pico-8 play session: hold → + tap 🅾

[t = 2 s] hold → ~2s, tap 🅾 ~4×
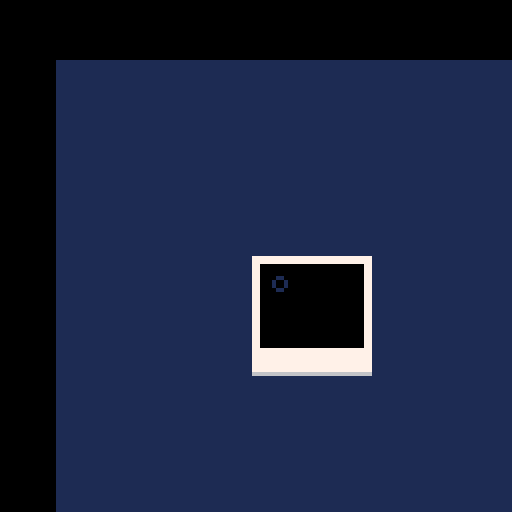
[t = 4 s] hold → ~4s, tap 🅾 ~7×
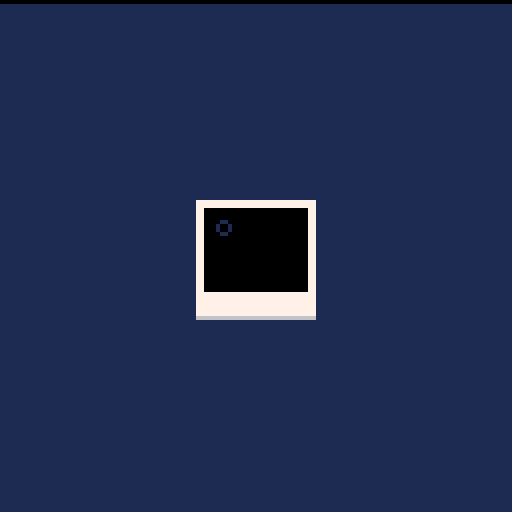
[t = 6 s] hold → ~6s, tap 🅾 ~10×
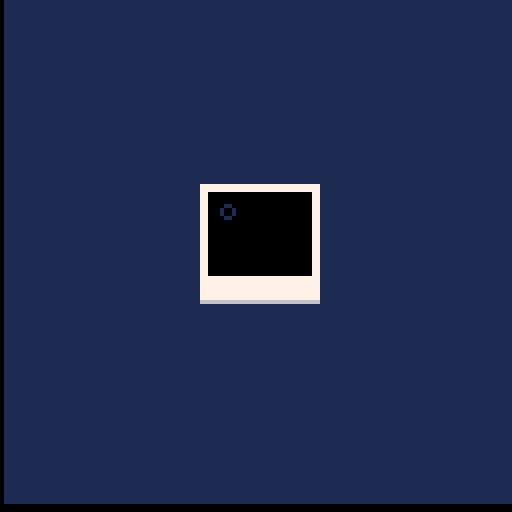
[t = 8 s] hold → ~8s, tap 🅾 ~14×
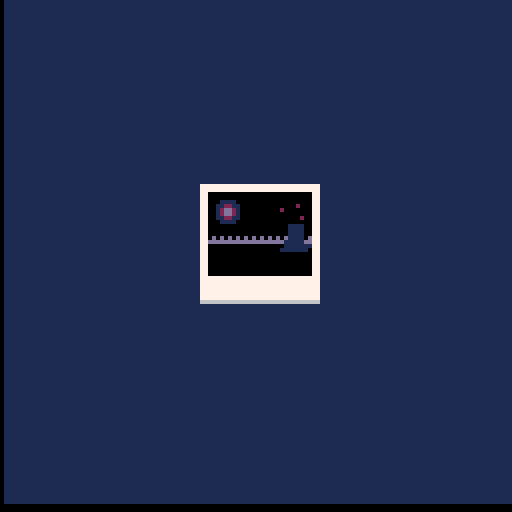

pico-8 cartridge
version 27
__lua__
-- **************************
-- ***    screenshake     ***
-- **************************

-- this sample code shows
-- how to add screenshake

-- it also show how to fade
-- an image to black using the
-- palette function

function _init()
 -- shake tells how much to
 -- shake the screen
 shake=0
 
 -- develop says how much
 -- the polaroid has developed
 -- at 100 it's fully
 -- developed
 develop=0
 
 -- devspeed is how much the
 -- polaroid is developing per
 -- frame
 devspeed=0
end

function _update60()
 if btnp(4) then
  -- if a button is pressed
  -- add some shake
  -- start developing picture
  -- note that we add to the
  -- shake variable so shaking
  -- is cumulative. mashing
  -- the button will shake
  -- screen a lot.
  shake+=1
  devspeed+=0.04
 end
 
 --develop the picture here
 develop+=devspeed
 
 --make sure it never goes
 --above 100
 develop=min(100,develop)
end

function _draw()
 -- clear the screen
 cls()
 
 -- reset the palette
 pal()
 
 --do the shaking
 doshake()
 
 -- fill the screen with a
 -- color
 rectfill(0,0,128,128,1)

 -- draw the polaroid frame 
 spr(1,48,48,4,4)
 
 -- print a help text if
 -- polaroid undeveloped
 if develop<5 then
  print("press ❎ to shake it",24,92,7)
 end
 
 -- this function is to actually
 -- fade the polaroid picture
 -- to black.
 -- it accepts a number from
 -- 0 to 1
 -- 0 means normal
 -- 1 is completely black
 -- so we do some math to
 -- match our numbers
 fadepal((100-develop)/100)
 
 -- the fade function changes
 -- the palette. we can now
 -- just draw the polaroid
 -- image 
 spr(5,48,48,4,4)
end

function doshake()
 -- this function does the
 -- shaking
 -- first we generate two
 -- random numbers between
 -- -16 and +16
 local shakex=16-rnd(32)
 local shakey=16-rnd(32)

 -- then we apply the shake
 -- strength
 shakex*=shake
 shakey*=shake
 
 -- then we move the camera
 -- this means that everything
 -- you draw on the screen
 -- afterwards will be shifted
 -- by that many pixels
 camera(shakex,shakey)
 
 -- finally, fade out the shake
 -- reset to 0 when very low
 shake = shake*0.95
 if (shake<0.05) shake=0
end

function fadepal(_perc)
 -- this function sets the
 -- color palette so everything
 -- you draw afterwards will
 -- appear darker
 -- it accepts a number from
 -- 0 means normal
 -- 1 is completely black
 -- this function has been
 -- adapted from the jelpi.p8
 -- demo
 
 -- first we take our argument
 -- and turn it into a 
 -- percentage number (0-100)
 -- also making sure its not
 -- out of bounds  
 local p=flr(mid(0,_perc,1)*100)
 
 -- these are helper variables
 local kmax,col,dpal,j,k
 
 -- this is a table to do the
 -- palette shifiting. it tells
 -- what number changes into
 -- what when it gets darker
 -- so number 
 -- 15 becomes 14
 -- 14 becomes 13
 -- 13 becomes 1
 -- 12 becomes 3
 -- etc...
 dpal={0,1,1, 2,1,13,6,
          4,4,9,3, 13,1,13,14}
 
 -- now we go trough all colors
 for j=1,15 do
  --grab the current color
  col = j
  
  --now calculate how many
  --times we want to fade the
  --color.
  --this is a messy formula
  --and not exact science.
  --but basically when kmax
  --reaches 5 every color gets 
  --turns black.
  kmax=(p+(j*1.46))/22
  
  --now we send the color 
  --through our table kmax
  --times to derive the final
  --color
  for k=1,kmax do
   col=dpal[col]
  end
  
  --finally, we change the
  --palette
  pal(j,col)
 end
end
__gfx__
00000000000000000000000000000000000000000000000000000000000000000000000000000000000000000000000000000000000000000000000000000000
00000000077777777777777777777777777777700000000000000000000000000000000000000000000000000000000000000000000000000000000000000000
00700700077777777777777777777777777777700000000000000000000000000000000000000000000000000000000000000000000000000000000000000000
00077000077000000000000000000000000007700001111111111111113333333333300000000000011111112222222333333000000000000000000000000000
00077000077000000000000000000000000007700001111111111111133333333333300000000000011111112222222333333000000000000000000000000000
0070070007700000000000000000000000000770000c11999911c11c113333333333300000000000011111112222222333333000000000000000000000000000
00000000077000000000000000000000000007700001199aa9911111111333333833300000000000011111112222222333333000000000000000000000000000
00000000077000000000000000000000000007700001c9a77a91c1c1c1c338333333300000000000011111112222222333333000000000000000000000000000
0000000007700000000000000000000000000770000c19a77a9c1c1c1c1333333333300000044444455555556666666777777000000000000000000000000000
0000000007700000000000000000000000000770000cc99aa99cccccccccc3333383300000044444455555556666666777777000000000000000000000000000
00000000077000000000000000000000000007700001cc9999cc1cc1cc1cc3333333c00000044444455555556666666777777000000000000000000000000000
0000000007700000000000000000000000000770000cccccccccccccccccccc4444cc00000044444455555556666666777777000000000000000000000000000
0000000007700000000000000000000000000770000cccccccccccccccccccc4444cc00000044444455555556666666777777000000000000000000000000000
0000000007700000000000000000000000000770000cccccccccccccccccccc4444cc00000044444455555556666666777777000000000000000000000000000
0000000007700000000000000000000000000770000c7c7c7c7c7c7c7c7c7c74444c70000008888889999999aaaaaaabbbbbb000000000000000000000000000
0000000007700000000000000000000000000770000777777777777777777744444770000008888889999999aaaaaaabbbbbb000000000000000000000000000
0000000007700000000000000000000000000770000bbbbbbbbbbbbbbbbbbb44444440000008888889999999aaaaaaabbbbbb000000000000000000000000000
0000000007700000000000000000000000000770000bbbbbbbbbbbbbbbbbb4444444b0000008888889999999aaaaaaabbbbbb000000000000000000000000000
0000000007700000000000000000000000000770000bbbbbbbbbbbbbbbbbbbbbbbbbb0000008888889999999aaaaaaabbbbbb000000000000000000000000000
00000000077000000000000000000000000007700003b3b3b3b3b3b3b3b3b3b3b3b3b000000ccccccdddddddeeeeeeeffffff000000000000000000000000000
0000000007700000000000000000000000000770000b3b3b3b3b3b3b3b3b3b3b3b3b3000000ccccccdddddddeeeeeeeffffff000000000000000000000000000
000000000770000000000000000000000000077000033333333333333333333333333000000ccccccdddddddeeeeeeeffffff000000000000000000000000000
00000000077000000000000000000000000007700003b33b33b33b33b33b33b33b33b000000ccccccdddddddeeeeeeeffffff000000000000000000000000000
000000000770000000000000000000000000077000033333333333333333333333333000000ccccccdddddddeeeeeeeffffff000000000000000000000000000
00000000077777777777777777777777777777700000000000000000000000000000000000000000000000000000000000000000000000000000000000000000
00000000077777777777777777777777777777700000000000000000000000000000000000000000000000000000000000000000000000000000000000000000
00000000077777777777777777777777777777700000000000000000000000000000000000000000000000000000000000000000000000000000000000000000
00000000077777777777777777777777777777700000000000000000000000000000000000000000000000000000000000000000000000000000000000000000
00000000077777777777777777777777777777700000000000000000000000000000000000000000000000000000000000000000000000000000000000000000
00000000077777777777777777777777777777700000000000000000000000000000000000000000000000000000000000000000000000000000000000000000
00000000066666666666666666666666666666600000000000000000000000000000000000000000000000000000000000000000000000000000000000000000
